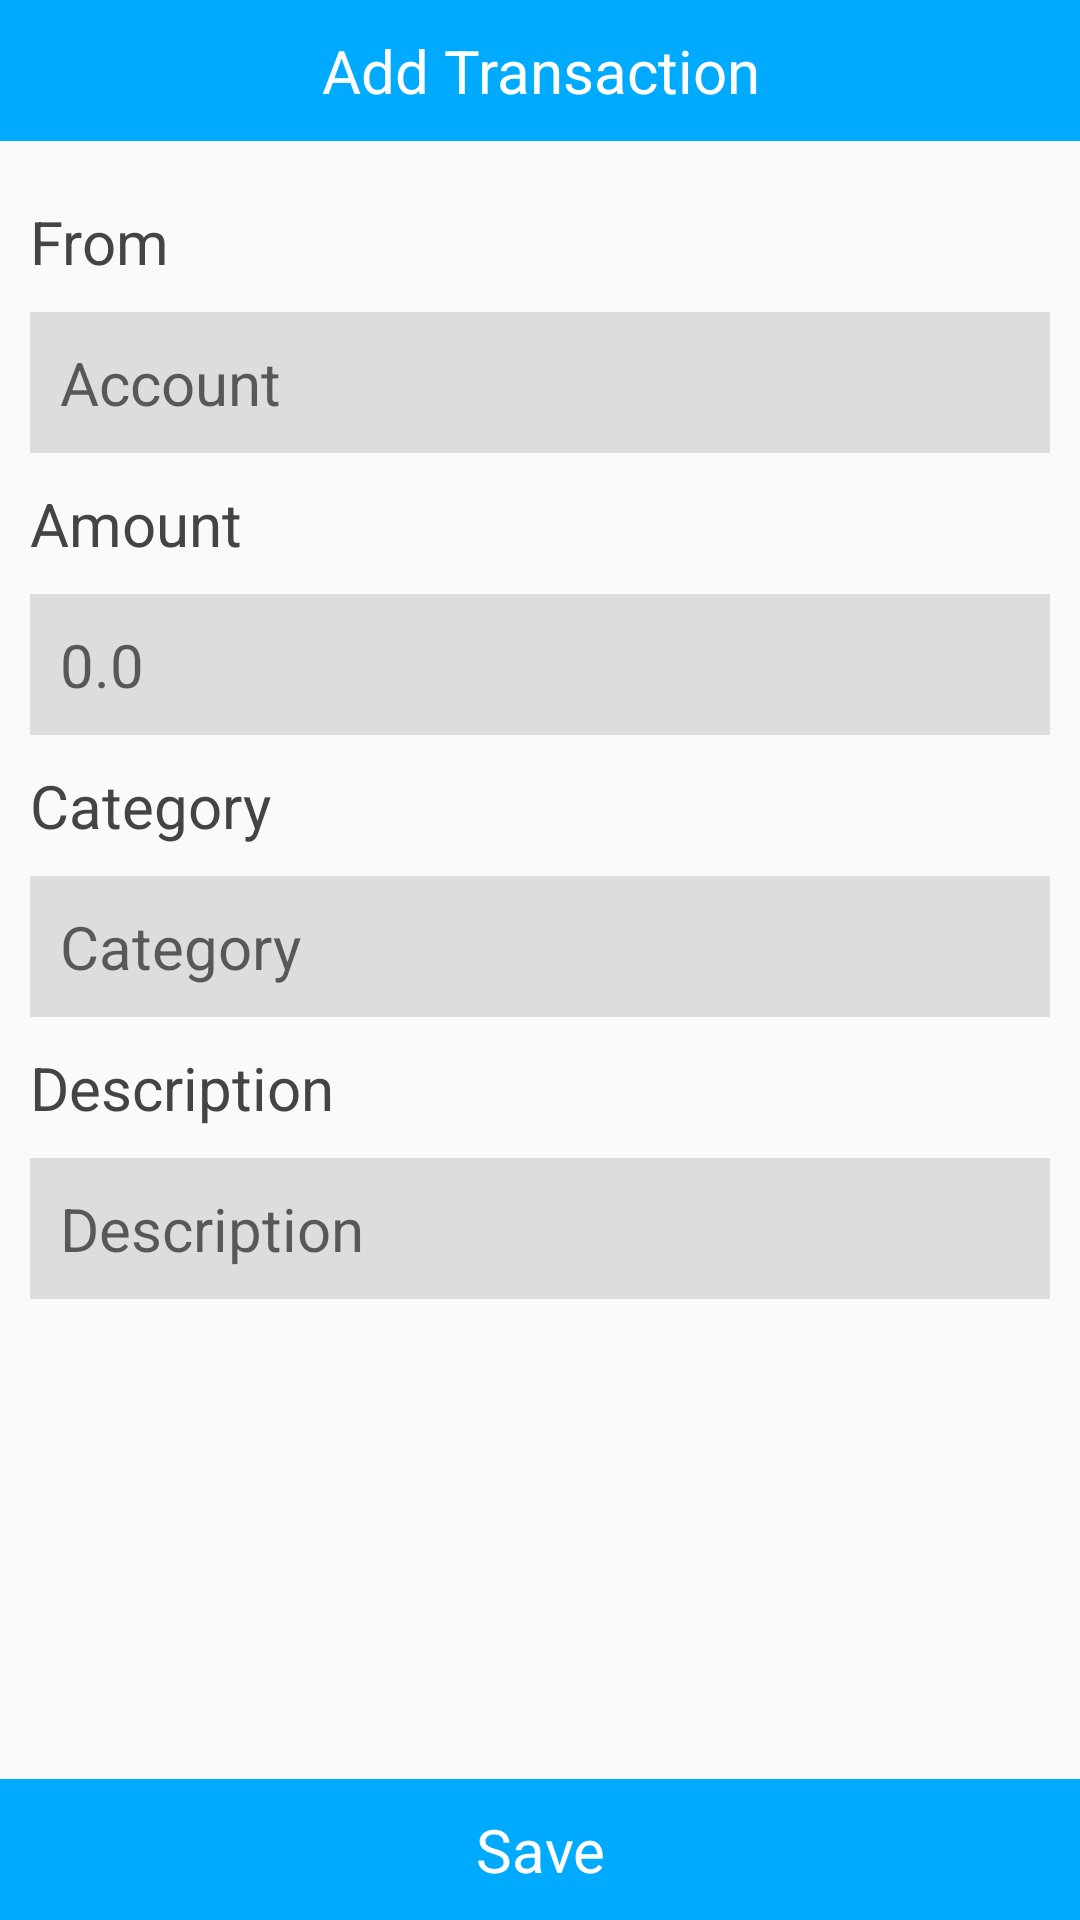

The Android layout XML behind this screen, and the referenced resources:
<!-- AndroidManifest.xml: application theme AppTheme -->
<!-- res/layout/add_expense_form.xml -->
<?xml version="1.0" encoding="utf-8"?>


<LinearLayout
    xmlns:android="http://schemas.android.com/apk/res/android"
    android:id="@id/addTransactionView"
    android:orientation="vertical"
    android:layout_width="match_parent"
    android:layout_height="match_parent">

    <TextView
        android:id="@id/fromTittle"
        android:text="@string/addTransaction"
        style="@style/accountFormTittle"/>

    <ScrollView
        android:layout_width="match_parent"
        android:layout_height="0dp"
        android:layout_weight="1">

        <LinearLayout
            android:layout_width="match_parent"
            android:layout_height="match_parent"
            android:orientation="vertical">

            <LinearLayout
                style="@style/formContainer">

                <LinearLayout
                    style="@style/formRow">

                    <TextView
                        android:id="@id/fromTittle"
                        android:text="@string/from"
                        style="@style/formTextTittle"/>

                    <TextView
                        android:id="@id/fromAccount"
                        android:hint="@string/account"
                        style="@style/formEditText"/>

                </LinearLayout>

                <LinearLayout
                    style="@style/formRow">

                    <TextView
                        android:id="@id/amountTittle"
                        android:text="@string/amount"
                        style="@style/formTextTittle"/>

                    <EditText
                        android:id="@id/amount"
                        android:hint="0.0"
                        style="@style/formEditText"/>

                </LinearLayout>

                <LinearLayout
                    style="@style/formRow">

                    <TextView
                        android:id="@id/categoryTittle"
                        android:text="@string/category"
                        style="@style/formTextTittle"/>

                    <TextView
                        android:id="@id/category"
                        android:hint="@string/category"
                        style="@style/formEditText"/>

                </LinearLayout>

                <LinearLayout style="@style/formRow">

                    <TextView
                        android:text="@string/description"
                        style="@style/formTextTittle" />

                    <EditText
                        android:hint="@string/description"
                        style="@style/formEditText"/>

                </LinearLayout>

            </LinearLayout>

        </LinearLayout>

    </ScrollView>

    <include layout="@layout/save_button" />

</LinearLayout>
<!-- res/layout/save_button.xml (included above) -->
<?xml version="1.0" encoding="utf-8"?>

<TextView
    xmlns:android="http://schemas.android.com/apk/res/android"
    android:id="@id/saveButton"
    android:layout_width="match_parent"
    android:layout_height="wrap_content"
    android:padding="10dp"
    android:background="@drawable/blue_selector"
    android:textColor="@color/white"
    android:textSize="20sp"
    android:gravity="center"
    android:text="@string/save"/>
<!-- resources referenced by this layout -->
<resources>
  <color name="white">#FFFFFF</color>
  <!-- drawable blue_selector (drawable) -->
  <?xml version="1.0" encoding="utf-8"?>
  
  <selector xmlns:android="http://schemas.android.com/apk/res/android">
      <item android:state_pressed="true"
          android:drawable="@color/cyan"/> 
      <item android:state_focused="true"
          android:drawable="@color/cyan"/> 
      <item android:drawable="@color/light_blue"/> 
  </selector>
  <string name="account">Account</string>
  <string name="addTransaction">Add Transaction</string>
  <string name="amount">Amount</string>
  <string name="category">Category</string>
  <string name="description">Description</string>
  <string name="from">From</string>
  <string name="save">Save</string>
  <style name="accountFormTittle">
          <item name="android:layout_width">match_parent</item>
          <item name="android:layout_height">wrap_content</item>
          <item name="android:padding">10dp</item>
          <item name="android:gravity">center</item>
          <item name="android:textSize">20sp</item>
          <item name="android:background">@drawable/blue_selector</item>
          <item name="android:textColor">@color/white</item>
      </style>
  <style name="formContainer">
          <item name="android:layout_width">match_parent</item>
          <item name="android:layout_height">0dp</item>
          <item name="android:layout_weight">1</item>
          <item name="android:padding">10dp</item>
          <item name="android:orientation">vertical</item>
      </style>
  <style name="formEditText">
          <item name="android:layout_width">match_parent</item>
          <item name="android:layout_height">wrap_content</item>
          <item name="android:padding">10dp</item>
          <item name="android:textSize">20sp</item>
          <item name="android:textColor">@color/dark_gray</item>
          <item name="android:background">@color/light_gray</item>
      </style>
  <style name="formRow">
          <item name="android:layout_width">match_parent</item>
          <item name="android:layout_height">wrap_content</item>
          <item name="android:orientation">vertical</item>
      </style>
  <style name="formTextTittle">
          <item name="android:layout_width">wrap_content</item>
          <item name="android:layout_height">wrap_content</item>
          <item name="android:paddingTop">10dp</item>
          <item name="android:paddingBottom">10dp</item>
          <item name="android:textColor">@color/dark_gray</item>
          <item name="android:textSize">20sp</item>
      </style>
  <style name="AppTheme" parent="Theme.AppCompat.Light.DarkActionBar">
          
      </style>
  <color name="cyan">#00FFFF</color>
  <color name="light_blue">#00AAFF</color>
  <color name="dark_gray">#444444</color>
  <color name="light_gray">#DDDDDD</color>
</resources>
